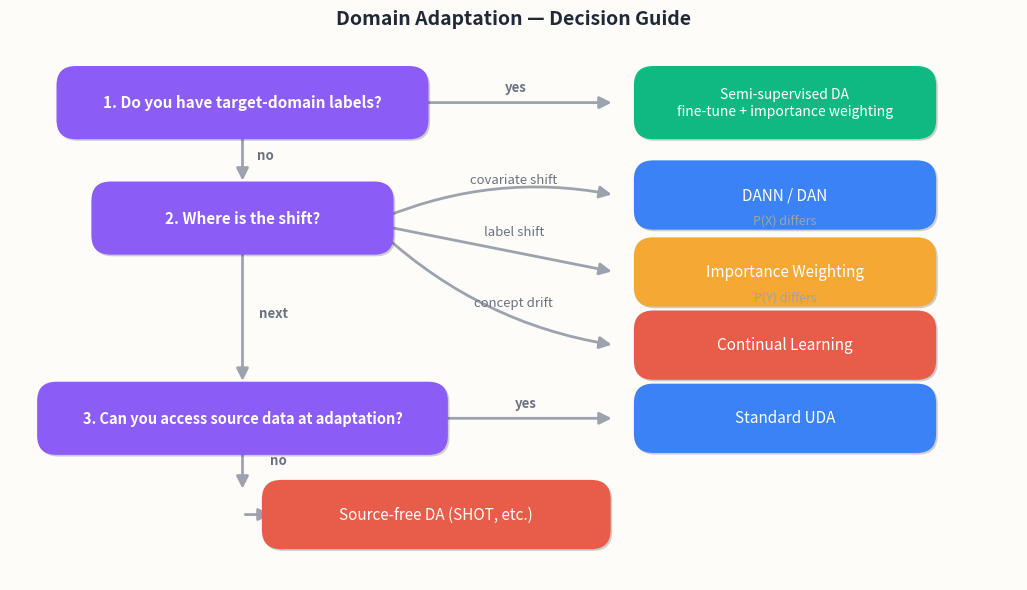

The matplotlib source for this figure: (Note: this script raises an exception after producing the figure.)
#!/usr/bin/env python3
"""Domain Adaptation — Decision Guide (EN)."""

import matplotlib.pyplot as plt
import matplotlib.patheffects as pe
from matplotlib.patches import FancyBboxPatch, FancyArrowPatch

BG = "#fdfcf9"
RED = "#e85d4a"
AMBER = "#f5a834"
PURPLE = "#8b5cf6"
BLUE = "#3b82f6"
GREEN = "#10b981"
SHADOW_KW = dict(offset=(1.2, -1.2), shadow_rgbFace="#000000", alpha=0.18)
ARROW_KW = dict(arrowstyle="-|>", color="#9ca3af", lw=2, mutation_scale=18)

fig, ax = plt.subplots(figsize=(13, 7))
fig.patch.set_facecolor(BG)
ax.set_facecolor(BG)
ax.set_xlim(0, 13)
ax.set_ylim(0, 7)
ax.axis("off")


def box(cx, cy, w, h, color, label, fs=10.5, bold=False, wrap=False):
    b = FancyBboxPatch(
        (cx - w / 2, cy - h / 2), w, h,
        boxstyle="round,pad=0.15,rounding_size=0.25",
        facecolor=color, ec="none", zorder=3,
    )
    b.set_path_effects([pe.withSimplePatchShadow(**SHADOW_KW)])
    ax.add_patch(b)
    ax.text(cx, cy, label, ha="center", va="center", fontsize=fs,
            color="white", fontweight="bold" if bold else "normal",
            zorder=4, linespacing=1.3)


def arrow(x1, y1, x2, y2, label="", rad=0, label_offset=(0, 0.15)):
    a = FancyArrowPatch(
        (x1, y1), (x2, y2),
        connectionstyle=f"arc3,rad={rad}", **ARROW_KW, zorder=2,
    )
    ax.add_patch(a)
    if label:
        mx, my = (x1 + x2) / 2 + label_offset[0], (y1 + y2) / 2 + label_offset[1]
        ax.text(mx, my, label, fontsize=9.5, color="#6b7280",
                ha="center", va="center", fontweight="bold", zorder=5)


# ── Question 1 ──
box(3.0, 6.2, 4.5, 0.65, PURPLE,
    "1. Do you have target-domain labels?", fs=11, bold=True)

# Yes branch
arrow(5.25, 6.2, 7.8, 6.2, label="yes", label_offset=(0, 0.2))
box(10.0, 6.2, 3.6, 0.65, GREEN,
    "Semi-supervised DA\nfine-tune + importance weighting", fs=10)

# No branch -> Q2
arrow(3.0, 5.87, 3.0, 5.15, label="no", label_offset=(0.3, 0))

# ── Question 2 ──
box(3.0, 4.7, 3.6, 0.65, PURPLE,
    "2. Where is the shift?", fs=11, bold=True)

# Covariate shift
arrow(4.8, 4.7, 7.8, 5.0, label="", rad=-0.15)
ax.text(6.5, 5.15, "covariate shift", fontsize=9.5, color="#6b7280",
        ha="center", style="italic")
box(10.0, 5.0, 3.6, 0.6, BLUE, "DANN / DAN", fs=11)
ax.text(10.0, 4.62, "P(X) differs", fontsize=9, color="#9ca3af", ha="center")

# Label shift
arrow(4.8, 4.6, 7.8, 4.0, label="", rad=0)
ax.text(6.5, 4.48, "label shift", fontsize=9.5, color="#6b7280",
        ha="center", style="italic")
box(10.0, 4.0, 3.6, 0.6, AMBER, "Importance Weighting", fs=11)
ax.text(10.0, 3.62, "P(Y) differs", fontsize=9, color="#9ca3af", ha="center")

# Concept drift
arrow(4.8, 4.5, 7.8, 3.05, label="", rad=0.15)
ax.text(6.5, 3.55, "concept drift", fontsize=9.5, color="#6b7280",
        ha="center", style="italic")
box(10.0, 3.05, 3.6, 0.6, RED, "Continual Learning", fs=11)

# No branch -> Q3
arrow(3.0, 4.37, 3.0, 2.55, label="next", label_offset=(0.4, 0))

# ── Question 3 ──
box(3.0, 2.1, 5.0, 0.65, PURPLE,
    "3. Can you access source data at adaptation?", fs=10.5, bold=True)

# Yes
arrow(5.5, 2.1, 7.8, 2.1, label="yes", label_offset=(0, 0.2))
box(10.0, 2.1, 3.6, 0.6, BLUE, "Standard UDA", fs=11)

# No
arrow(3.0, 1.77, 3.0, 1.15)
ax.text(3.35, 1.5, "no", fontsize=9.5, color="#6b7280", fontweight="bold")
box(5.5, 0.85, 4.2, 0.6, RED,
    "Source-free DA (SHOT, etc.)", fs=11)
arrow(3.0, 0.85, 3.4, 0.85)

ax.set_title("Domain Adaptation — Decision Guide",
             fontsize=14, fontweight="bold", color="#1f2937", pad=12)

plt.savefig("/Users/kchen/Desktop/Project/skilltest/fig_domain_adapt_en.png",
            dpi=160, bbox_inches="tight", facecolor=BG, pad_inches=0.1)
plt.close()
print("Saved fig_domain_adapt_en.png")
